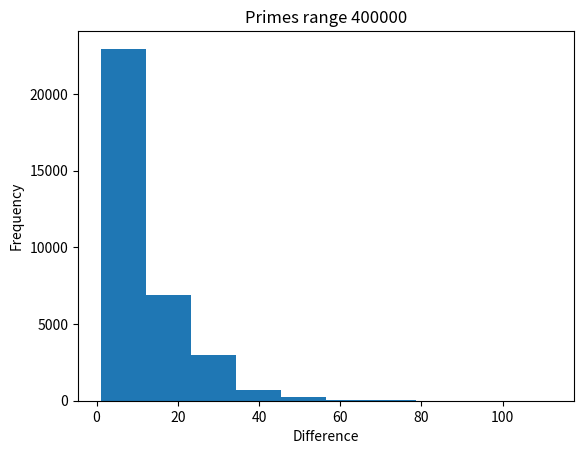

Write Python code to recreate this figure.
# -*- coding: utf-8 -*-
"""
Created on Mon Dec 18 22:00:29 2017

@author: janus
"""

import matplotlib.pyplot as plt


def is_prime(n):
  if n == 2 or n == 3: return True
  if n < 2 or n%2 == 0: return False
  if n < 9: return True
  if n%3 == 0: return False
  r = int(n**0.5)
  f = 5
  while f <= r:
#   print ('\t',f)
    if n%f == 0: return False
    if n%(f+2) == 0: return False
    f +=6
  return True

array_helper1 = []
def helper(a):
    return (a - 1)/2

file = open("output.txt", 'w')
previous1=0
previous2=0
primes_range = 400000
try:
    for i in range(primes_range):
        if(is_prime(i)):
            diff1 = i - previous1
            previous1 = i
            array_helper1.append(diff1)
            diff2 = helper(i) - previous2
            previous2 = helper(i)
#            input()
#            print(str(bin(i)).lstrip('-0b').zfill(15))
#            file.write(str(bin(i)).lstrip('-0b').zfill(15) + ' ' + str(i).zfill(4) + ' ' + str(diff))
            file.write(str(i).zfill(4) + '\t' + str(diff1) + '\t' + str((i-1)/2) + '\t\t' + str(bin(int(diff2))).lstrip('-0b').zfill(4))
            file.write('\n')
    file.close()

except KeyboardInterrupt:
    pass

#print(array_helper1)
plt.hist(array_helper1)
plt.title("Primes range {}".format(primes_range))
plt.xlabel("Difference")
plt.ylabel("Frequency")

plt.show()
    

#print(array_primes)
#print(array_diff)    
